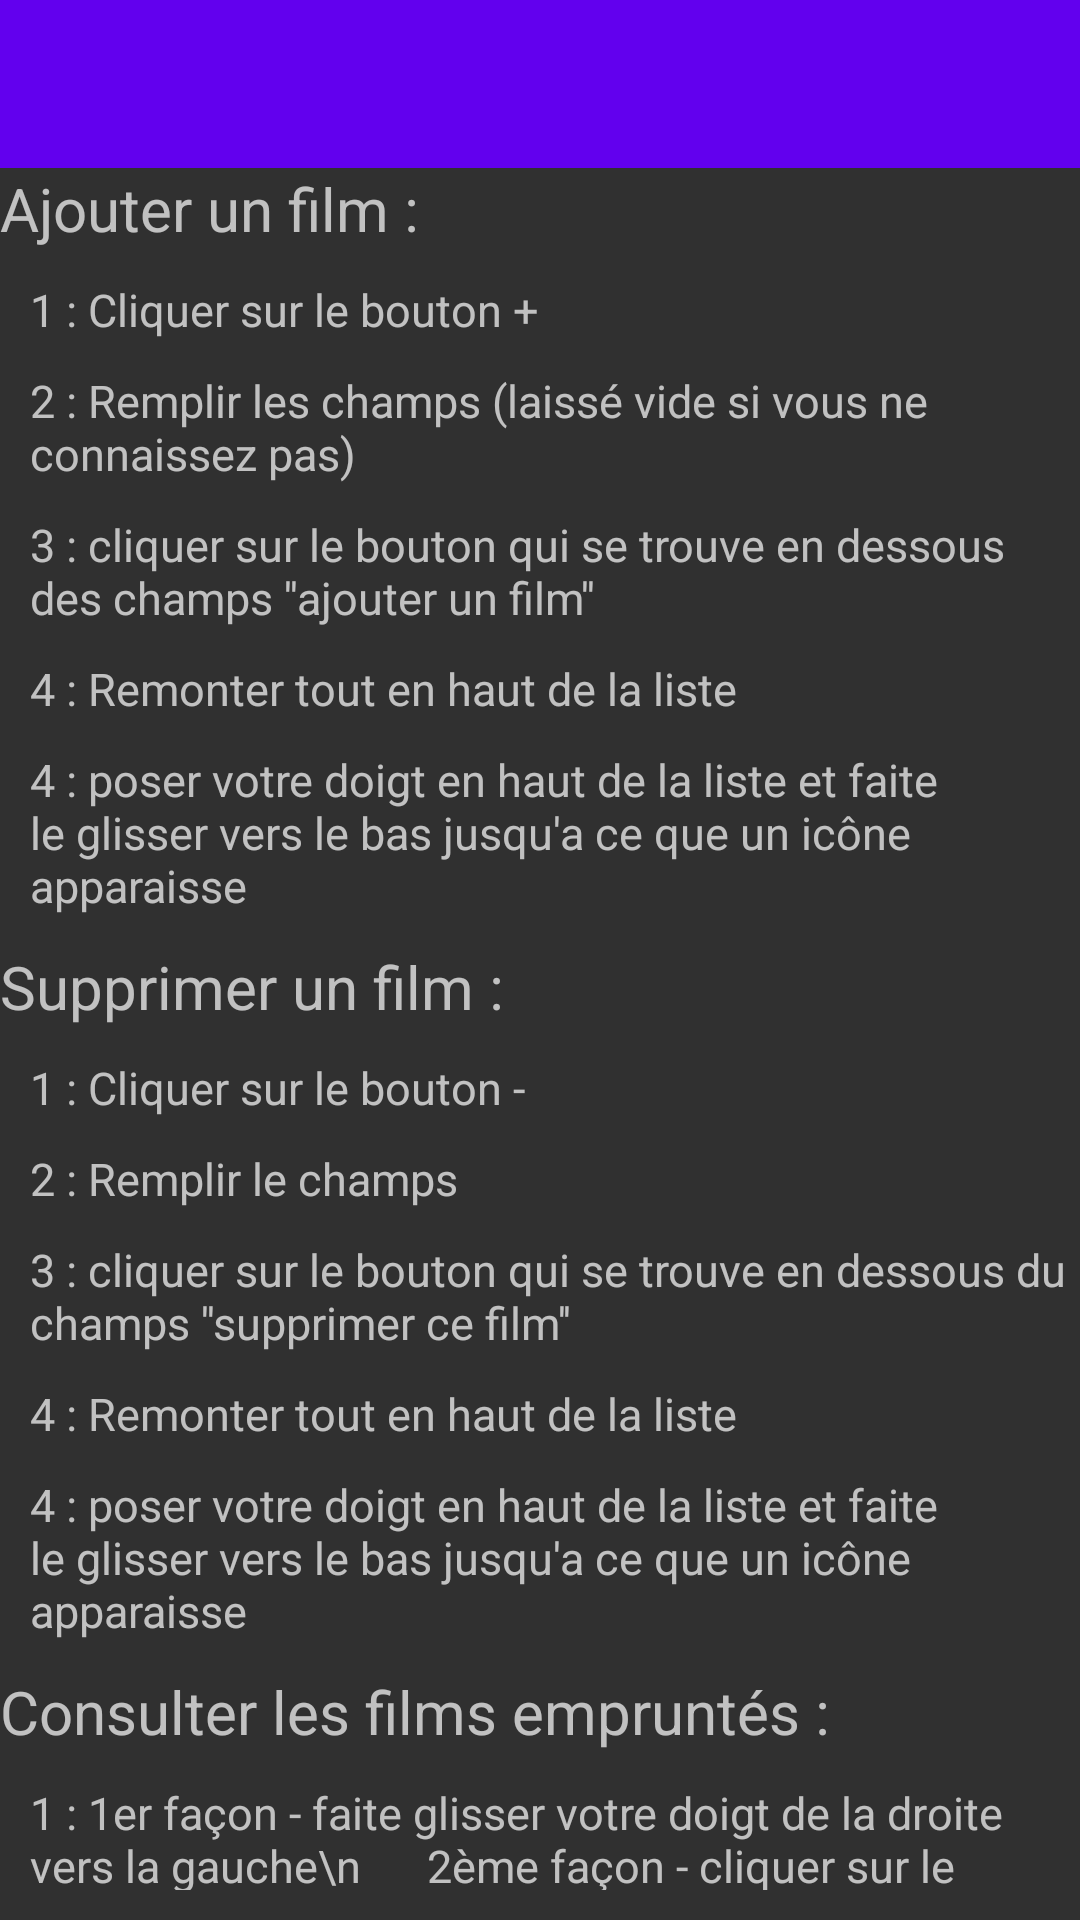

Layout XML and referenced resources for this Android screen:
<!-- AndroidManifest.xml: application theme AppTheme -->
<!-- res/layout/activity_help.xml -->
<?xml version="1.0" encoding="utf-8"?>
<android.support.design.widget.CoordinatorLayout xmlns:android="http://schemas.android.com/apk/res/android"
    xmlns:app="http://schemas.android.com/apk/res-auto"
    xmlns:tools="http://schemas.android.com/tools"
    android:id="@+id/main_content"
    android:layout_width="match_parent"
    tools:context="com.example.ifigm.mavideotheque.view.Activity.HelpActivity"
    android:layout_height="match_parent">
    <LinearLayout
        android:id="@+id/activity_help"
        android:layout_width="match_parent"
        android:layout_height="match_parent"
        android:orientation="vertical">
    <android.support.design.widget.AppBarLayout
        android:layout_width="match_parent"
        android:layout_height="wrap_content">
        <android.support.v7.widget.Toolbar
            android:layout_width="match_parent"
            android:layout_height="wrap_content"
            android:id="@+id/toolbar">

        </android.support.v7.widget.Toolbar>

    </android.support.design.widget.AppBarLayout>



        <TextView
            android:layout_width="match_parent"
            android:layout_height="wrap_content"
            android:layout_marginBottom="10dp"
            android:textSize="20sp"
            android:text="Ajouter un film : "/>
        <TextView
            android:layout_width="match_parent"
            android:layout_height="wrap_content"
            android:layout_marginLeft="10dp"
            android:layout_marginBottom="10dp"
            android:textSize="15sp"
            android:text="1 : Cliquer sur le bouton +"/>
        <TextView
            android:layout_width="match_parent"
            android:layout_height="wrap_content"
            android:layout_marginLeft="10dp"
            android:layout_marginBottom="10dp"
            android:textSize="15sp"
            android:text="2 : Remplir les champs (laissé vide si vous ne connaissez pas)"/>
        <TextView
            android:layout_width="match_parent"
            android:layout_height="wrap_content"
            android:layout_marginLeft="10dp"
            android:textSize="15sp"
            android:layout_marginBottom="10dp"
            android:text="3 : cliquer sur le bouton qui se trouve en dessous des champs ''ajouter un film'' "/>
        <TextView
            android:layout_width="match_parent"
            android:layout_height="wrap_content"
            android:layout_marginLeft="10dp"
            android:layout_marginBottom="10dp"
            android:textSize="15sp"
            android:text="4 : Remonter tout en haut de la liste"/>
        <TextView
            android:layout_width="match_parent"
            android:layout_height="wrap_content"
            android:layout_marginLeft="10dp"
            android:layout_marginBottom="10dp"
            android:textSize="15sp"
            android:text="4 : poser votre doigt en haut de la liste et faite le glisser vers le bas jusqu'a ce que un icône apparaisse"/>

        <TextView
            android:layout_width="match_parent"
            android:layout_height="wrap_content"
            android:layout_marginBottom="10dp"
            android:textSize="20sp"
            android:text="Supprimer un film : "/>
        <TextView
            android:layout_width="match_parent"
            android:layout_height="wrap_content"
            android:layout_marginLeft="10dp"
            android:layout_marginBottom="10dp"
            android:textSize="15sp"
            android:text="1 : Cliquer sur le bouton -"/>
        <TextView
            android:layout_width="match_parent"
            android:layout_height="wrap_content"
            android:layout_marginLeft="10dp"
            android:layout_marginBottom="10dp"
            android:textSize="15sp"
            android:text="2 : Remplir le champs"/>
        <TextView
            android:layout_width="match_parent"
            android:layout_height="wrap_content"
            android:layout_marginLeft="10dp"
            android:textSize="15sp"
            android:layout_marginBottom="10dp"
            android:text="3 : cliquer sur le bouton qui se trouve en dessous du champs ''supprimer ce film'' "/>
        <TextView
            android:layout_width="match_parent"
            android:layout_height="wrap_content"
            android:layout_marginLeft="10dp"
            android:layout_marginBottom="10dp"
            android:textSize="15sp"
            android:text="4 : Remonter tout en haut de la liste"/>
        <TextView
            android:layout_width="match_parent"
            android:layout_height="wrap_content"
            android:layout_marginLeft="10dp"
            android:layout_marginBottom="10dp"
            android:textSize="15sp"
            android:text="4 : poser votre doigt en haut de la liste et faite le glisser vers le bas jusqu'a ce que un icône apparaisse"/>
        <TextView
            android:layout_width="match_parent"
            android:layout_height="wrap_content"
            android:layout_marginBottom="10dp"
            android:textSize="20sp"
            android:text="Consulter les films empruntés : "/>
        <TextView
            android:layout_width="match_parent"
            android:layout_height="wrap_content"
            android:layout_marginLeft="10dp"
            android:layout_marginBottom="10dp"
            android:textSize="15sp"
            android:text="1 : 1er façon - faite glisser votre doigt de la droite vers la gauche\n      2ème façon - cliquer sur le bouton ''film emprunté''"/>
        <TextView
            android:layout_width="match_parent"
            android:layout_height="wrap_content"
            android:layout_marginLeft="10dp"
            android:layout_marginBottom="10dp"
            android:textSize="15sp"
            android:text="2 : Remonter tout en haut de la liste"/>
        <TextView
            android:layout_width="match_parent"
            android:layout_height="wrap_content"
            android:layout_marginLeft="10dp"
            android:layout_marginBottom="10dp"
            android:textSize="15sp"
            android:text="3 : poser votre doigt en haut de la liste et faite le glisser vers le bas jusqu'a ce que un icône apparaisse"/>
    </LinearLayout>

</android.support.design.widget.CoordinatorLayout>
<!-- resources referenced by this layout -->
<resources>
  <style name="AppTheme" parent="Theme.AppCompat.NoActionBar">
          
          <item name="windowActionBar">false</item>
          <item name="windowNoTitle">true</item>
          <item name="colorPrimary">@color/colorPrimary</item>
          <item name="colorPrimaryDark">@color/colorPrimaryDark</item>
          <item name="colorAccent">@color/colorAccent</item>
      </style>
  <!-- not gathered from this repository: default colours our renderer supplied (Android Studio template values) -->
  <color name="colorPrimary">#FF6200EE</color>
  <color name="colorPrimaryDark">#FF3700B3</color>
  <color name="colorAccent">#FF03DAC5</color>
</resources>
